Photos from the image-classification dataset "kyousha_keima" in the GitHub repository kintsuba777/sample2. Its 2 classes are: keima knight piece, kyousha lance piece.

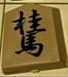
Label: keima knight piece

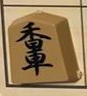
Label: kyousha lance piece

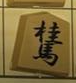
Label: keima knight piece

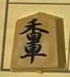
Label: kyousha lance piece
